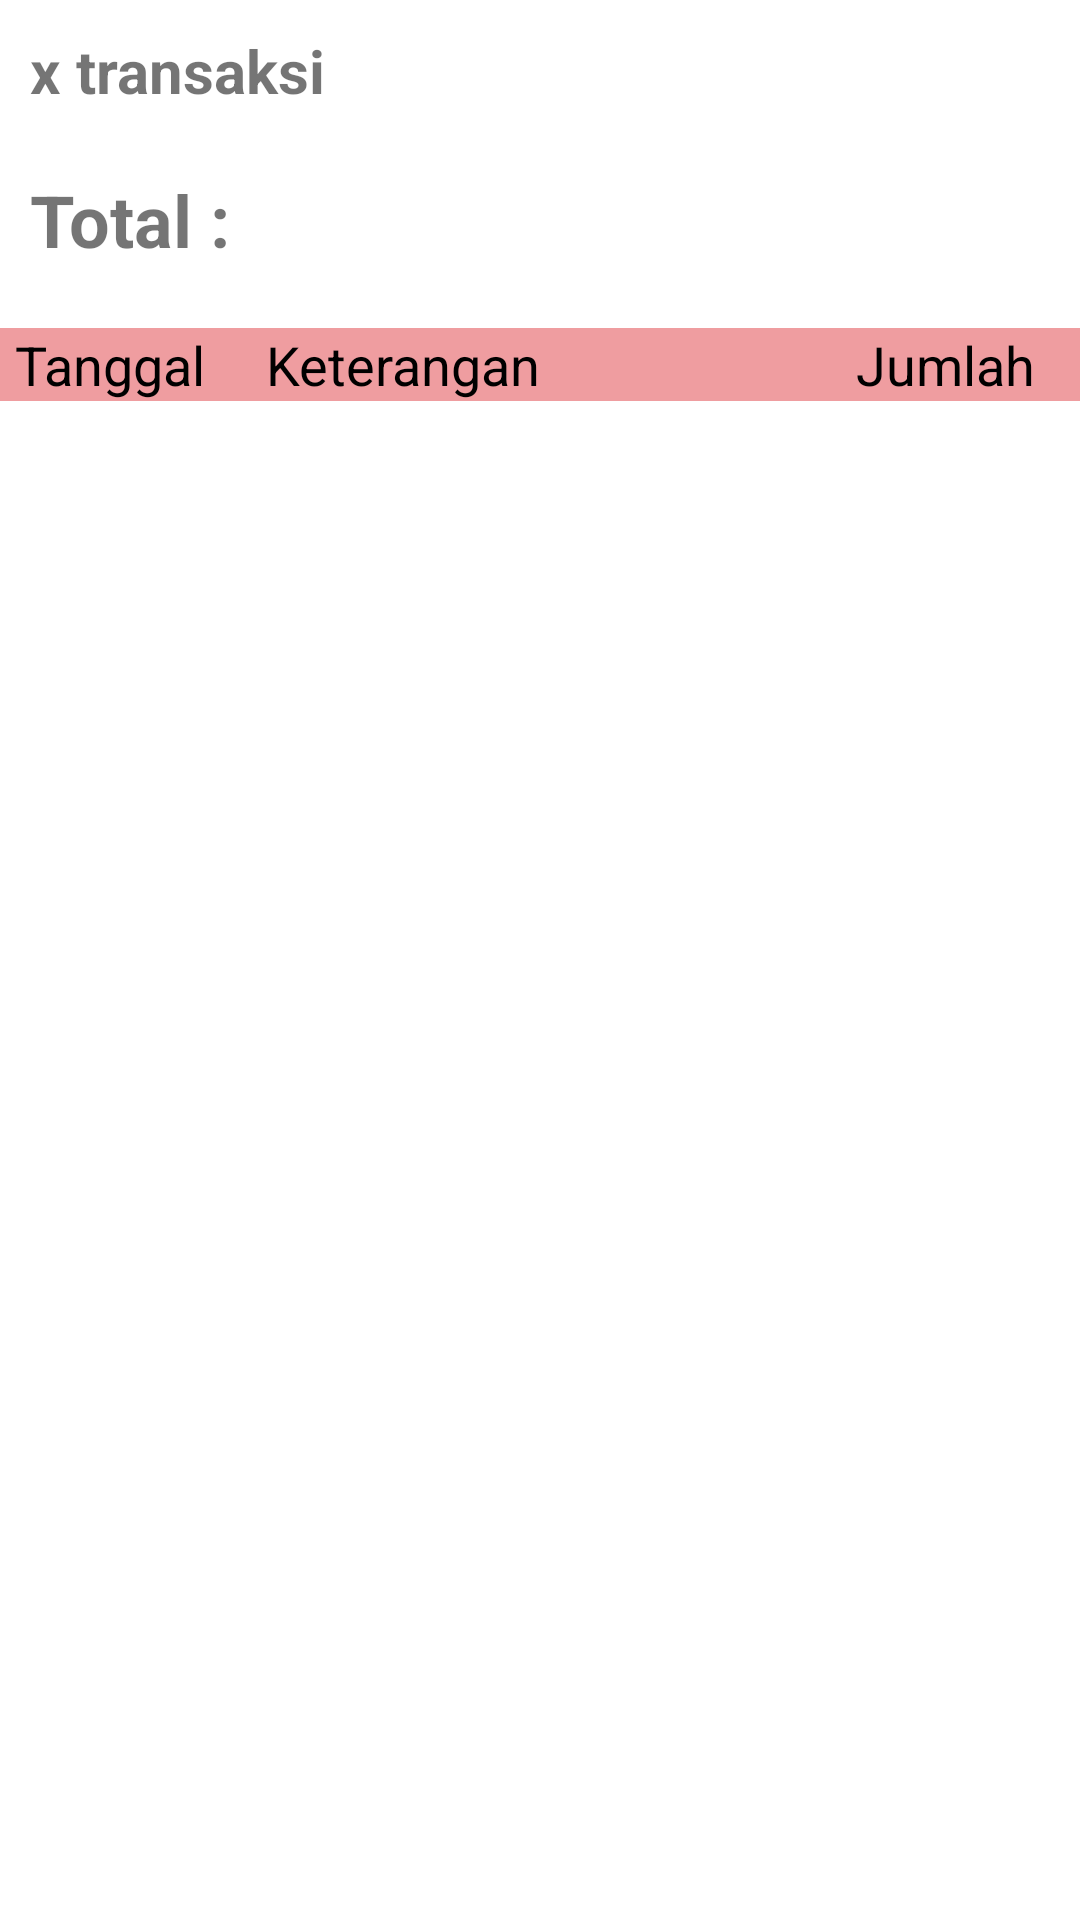

The Android layout XML behind this screen, and the referenced resources:
<!-- AndroidManifest.xml: application theme Theme.OurMoney -->
<!-- res/layout/activity_report_detail.xml -->
<?xml version="1.0" encoding="utf-8"?>
<LinearLayout xmlns:android="http://schemas.android.com/apk/res/android"
    xmlns:app="http://schemas.android.com/apk/res-auto"
    xmlns:tools="http://schemas.android.com/tools"
    android:layout_width="match_parent"
    android:layout_height="match_parent"
    android:orientation="vertical"
    tools:context=".Activities.ReportDetailActivity">

    <TextView
        android:id="@+id/tvHeader"
        android:layout_width="wrap_content"
        android:layout_height="wrap_content"
        android:layout_margin="10dp"
        android:text="x transaksi"
        android:textSize="20sp"
        android:textStyle="bold"/>

    <TextView
        android:id="@+id/tvTotal"
        android:layout_width="wrap_content"
        android:layout_height="wrap_content"
        android:layout_margin="10dp"
        android:text="Total :"
        android:textSize="24sp"
        android:textStyle="bold"/>

    <RelativeLayout
        android:id="@+id/layoutRvHeader"
        android:layout_width="match_parent"
        android:layout_height="wrap_content"
        android:layout_below="@+id/cardOverview"
        android:background="@color/OurRedLight"
        android:layout_marginTop="10dp"
        android:paddingHorizontal="5dp">

        <TextView
            android:id="@+id/tvDate"
            android:layout_width="wrap_content"
            android:layout_height="wrap_content"
            android:layout_alignParentStart="true"
            android:layout_marginEnd="20dp"
            android:text="Tanggal"
            android:textColor="?attr/colorSecondary"
            android:textSize="18sp" />

        <TextView
            android:layout_width="wrap_content"
            android:layout_height="wrap_content"
            android:layout_toStartOf="@id/tvTransactionAmount"
            android:layout_toEndOf="@+id/tvDate"
            android:text="Keterangan"
            android:textColor="?attr/colorSecondary"
            android:textSize="18sp" />

        <TextView
            android:id="@+id/tvTransactionAmount"
            android:layout_width="wrap_content"
            android:layout_height="wrap_content"
            android:layout_alignParentEnd="true"
            android:layout_marginHorizontal="10dp"
            android:gravity="center_vertical"
            android:text="Jumlah"
            android:textColor="?attr/colorSecondary"
            android:textSize="18sp" />

    </RelativeLayout>

    <androidx.recyclerview.widget.RecyclerView
        android:id="@+id/rvTransaction"
        android:layout_width="match_parent"
        android:layout_height="wrap_content"
        android:paddingHorizontal="10dp"
        tools:listitem="@layout/rv_item_home"/>

</LinearLayout>
<!-- res/layout/rv_item_home.xml (included above) -->
<?xml version="1.0" encoding="utf-8"?>
<RelativeLayout xmlns:android="http://schemas.android.com/apk/res/android"
     android:layout_width="match_parent"
     android:layout_height="wrap_content"
    android:paddingVertical="10dp">









    <TextView
        android:id="@+id/tvDate"
        android:layout_width="60dp"
        android:layout_height="wrap_content"
        android:layout_alignParentStart="true"
        android:layout_marginEnd="20dp"
        android:text="Nov 11"
        android:textSize="18sp"
        android:textStyle="bold"/>

    <TextView
        android:id="@+id/tvYear"
        android:layout_width="60dp"
        android:layout_height="wrap_content"
        android:layout_marginEnd="20dp"
        android:layout_below="@+id/tvDate"
        android:text="2021"
        android:textSize="20sp"
        android:textStyle="bold"/>

    <TextView
        android:id="@+id/tvCategoryName"
        android:layout_width="wrap_content"
        android:layout_height="wrap_content"
        android:layout_toStartOf="@id/tvTransactionAmount"
        android:layout_toEndOf="@+id/tvDate"
        android:text="Kategori"
        android:textColor="?attr/colorSecondary"
        android:textSize="18sp" />

    <TextView
        android:id="@+id/tvTransactionNote"
        android:layout_width="wrap_content"
        android:layout_height="wrap_content"
        android:text="Catatan"
        android:textSize="16sp"
        android:layout_toEndOf="@+id/tvYear"
        android:layout_toStartOf="@id/tvTransactionAmount"
        android:layout_below="@id/tvCategoryName"/>

    <TextView
        android:id="@+id/tvTransactionAmount"
        android:layout_width="wrap_content"
        android:layout_height="50dp"
        android:layout_alignParentEnd="true"
        android:layout_marginHorizontal="10dp"
        android:gravity="center_vertical"
        android:text="69,000"
        android:textColor="@color/OurRed"
        android:textSize="20sp" />

</RelativeLayout>
<!-- resources referenced by this layout -->
<resources>
  <color name="OurRed">#FFB82626</color>
  <color name="OurRedLight">#EF9DA0</color>
  <!-- drawable ic_add_circle (drawable) -->
  <vector android:height="24dp" android:tint="#00A000"
      android:viewportHeight="24" android:viewportWidth="24"
      android:width="24dp" xmlns:android="http://schemas.android.com/apk/res/android">
      <path android:fillColor="@android:color/white" android:pathData="M12,2C6.48,2 2,6.48 2,12s4.48,10 10,10 10,-4.48 10,-10S17.52,2 12,2zM16,13h-3v3c0,0.55 -0.45,1 -1,1s-1,-0.45 -1,-1v-3L8,13c-0.55,0 -1,-0.45 -1,-1s0.45,-1 1,-1h3L11,8c0,-0.55 0.45,-1 1,-1s1,0.45 1,1v3h3c0.55,0 1,0.45 1,1s-0.45,1 -1,1z"/>
  </vector>
  <style name="Theme.OurMoney" parent="Theme.MaterialComponents.DayNight.DarkActionBar">
          
          <item name="colorPrimary">@color/OurRed</item>
          <item name="colorPrimaryVariant">@color/OurRedDark</item>
          <item name="colorOnPrimary">@color/white</item>
          
          <item name="colorSecondary">@color/black</item>
          <item name="colorSecondaryVariant">@color/OurRed</item>
          <item name="colorOnSecondary">@color/black</item>
  
  
          
          <item name="android:statusBarColor" tools:targetApi="l">?attr/colorPrimaryVariant</item>
          
          <item name="bottomNavigationStyle">@style/Widget.App.BottomNavigationView</item>
  
  
  
      </style>
  <color name="OurRedDark">#6C212A</color>
  <color name="white">#FFFFFFFF</color>
  <color name="black">#FF000000</color>
  <style name="Widget.App.BottomNavigationView" parent="Widget.MaterialComponents.BottomNavigationView.Colored">
          <item name="materialThemeOverlay">@style/ThemeOverlay.App.BottomNavigationView</item>
      </style>
  <style name="ThemeOverlay.App.BottomNavigationView" parent="">
          <item name="colorPrimary">@color/black</item>
          <item name="colorOnPrimary">@color/white</item>
          <item name="colorOnSecondary">@color/OurRedDesaturated</item>
      </style>
  <color name="OurRedDesaturated">#2E292B</color>
</resources>
